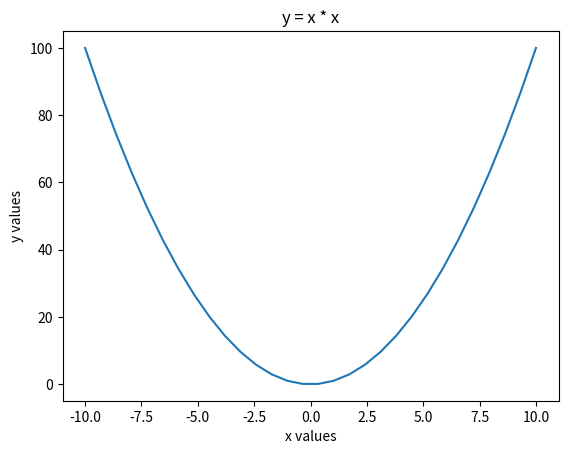

Here is the Python script that generated this plot: (Note: this script raises an exception after producing the figure.)
import numpy
# it's that easy!

my_array = numpy.array([2,4,5,8])

subtracted_array = my_array - 2 # subtraction

print('subtraction:', my_array, 'minus 2 is', subtracted_array,'\n')

multiplied_array = my_array * 7 # multiplication

print('multiplication:', my_array, 'times 7 is', multiplied_array,'\n')

exponentiated_array = my_array ** 2 # exponentiation

print('exponentiation:', my_array, 'squared is', exponentiated_array)

# create a second array
another_array = numpy.array([1,1,1,1])

# both my_array and another_array contain four numbers each, allowing us to add them

combined_array = my_array + 2 * another_array # order of operations applied to arrays! (multiplication comes before addition)

print(my_array, '+ 2 *', another_array, 'is', combined_array) 

print('The square root of', my_array, 'is',numpy.sqrt(my_array),'\n') # square root

print('The third power of', my_array, 'is',numpy.power(my_array, 3),'\n') # exponentiation x^3

print('The exponential function of', my_array, 'is',numpy.exp(my_array),'\n') # exponential function e^x

print('The base 10 logarithm of', my_array, 'is',numpy.log10(my_array),'\n') # base 10 logarithm

print('The absolute value of', [-2,-1,0,1,2], 'is',numpy.abs([-2,-1,0,1,2]),'\n') # absolute value

print('The sum of', my_array, 'is', numpy.sum(my_array)) # summation


print('The cosine of', my_array, 'is', numpy.cos(my_array),'\n') # cosine

print('The sine of', my_array, 'is', numpy.sin(my_array),'\n') # sine

print('The mean of', my_array, 'is', numpy.mean(my_array),'\n') # average value

print('The standard deviation of', my_array, 'is', numpy.std(my_array)) # standard deviation


# get the leftmost number in my_array
print('The leftmost number in', my_array, 'is', my_array[0],'\n')

# get the rightmost number in my_array
print('The rightmost number in', my_array, 'is', my_array[3])

# select a group of numbers that starts at an index of 1 (meaning one number after the leftmost number) 
# and stops before the rightmost number (meaning that we don't include the rightmost number in our selection)

print('From', my_array, 'we select', my_array[1:3])

my_array = numpy.array([2,4,5,8])

new_array = numpy.array([8,6,5,2])

print(my_array, '+', new_array, '=', my_array+new_array)
print('new_array[0] is', new_array[0])
print('new_array[2] is', new_array[2])

# create an array of numbers that starts at zero, ends before thirty, and increments in multiples of three
number_range = numpy.arange(0, 30, 3)

print('A sequence of integers starting at zero, stopping before thirty,')
print('and selecting only every third integer:', number_range, '\n')

# create an array of numbers that starts at zero, ends at thirty, and has five evenly spaced numbers
number_range = numpy.linspace(0, 30, 5)

print('Five evenly spaced numbers between zero and thirty:', number_range)

# create an array of five random numbers uniformly distributed between 3 and 6
number_range = numpy.random.uniform(3,6,5)

print('Five randomly drawn numbers between three and six:', number_range, '\n')

# create an array of five random numbers sampled from a Gaussian distribution (aka a bell curve)
number_range = numpy.random.normal(size=5)

print('Five randomly drawn numbers from a Gaussian distribution:', number_range)

# array of fruit names
favorite_fruits = numpy.array(["mango", "lychee", "grapefruit", "papaya", "mangosteen", "guava"])

# our index will start at zero, stop before five, and increment in multiples of two
array_for_indexing = numpy.arange(0, 5, 2)

print('We will index into favorite_fruits using the indexing array', array_for_indexing)

# we can use a for loop to increment though each number in our indexing array
for i in array_for_indexing:
    
    # print the array at the current index
    print(f'favorite_fruits[{i}] is', favorite_fruits[i])

secret_message = numpy.array(["blah", "blah", "No thanks,", "blah", "blah", "I'm", "blah", "blah", "traveling", "blah", "blah", "light!"])

for i in numpy.arange(2,12,3):
    
    print(secret_message[i])

# We will import the matplotlib plotting package which contains a useful collection of code - or module - called pyplot
from matplotlib import pyplot

# our x-axis values will run from negative ten to ten with thirty evenly spaced values
x_values = numpy.linspace(-10, 10, 30)

# y = x^2
y_values = x_values ** 2

# plot the x and y values
pyplot.plot(x_values, y_values)

# create labels for the graph axes and a graph title
pyplot.xlabel('x values')
pyplot.ylabel('y values')
pyplot.title('y = x * x');

from desihigh import galaxies

ra, dec, redshift = galaxies.get_ra_dec_z_region('../../../data/DR1_BGS_sample_galaxies.BIN')

pyplot.scatter(ra, dec, s=0.5, label = 'Bright Galaxy Survey')
pyplot.legend(framealpha=1, markerscale=5, loc='upper left')
pyplot.xlabel('R.A. [degrees]')
pyplot.ylabel('Dec. [degrees]')
pyplot.title('Sky Map of 28,284 DESI Galaxies!');

from astropy.cosmology import FlatLambdaCDM

# Let's call the FlatLambdaCDM function, which takes in two variables, H0 and Om0
# We will save the result of FlatLambdaCDM to a variable named model
model = FlatLambdaCDM(H0 = 67.4, Om0 = .315)

# print the H0 variable
print("The H0 variable is", model.H0)

# call the H function with an input of 0 and print whatever it returns
print("The H function with an input of 0 returns", model.H(0))

# create 1000 redshift values that are evenly spaced between 0 and 100
redshift_range = numpy.linspace(0, 100, 1000)

# the age of the universe at each redshift (in units of billions of years)
age_of_universe = model.age(redshift_range).value

print("The age of the universe in billions of years corresponding to \nthe first five redshifts:", age_of_universe[:5], '\n')

# the size of the universe at each redshift (as a fraction of the universe's modern day size)
size_of_universe = model.scale_factor(redshift_range)

print("The fractional size of the universe corresponding to \nthe first five redshifts:", size_of_universe[:5])

from desihigh import universe

# we will use the matplotlib function fill_between to color in our universe between two y-axis bounds
pyplot.fill_between(age_of_universe, size_of_universe, -size_of_universe, color='black')

# some helpful code to scale the graph bounds to particular values
pyplot.xlim(0,13.8)
pyplot.ylim(-1,1)
universe.set_y_scale()

# dont' forget the axis labels and title!
pyplot.xlabel('age of universe [billions of years]')
pyplot.ylabel('size of universe compared to current size')
pyplot.title('Expansion History of the Universe')

# randomly select three thousand galaxies between 0.4 billion years and 13.8 billion years 
# in the universe's expansion history
x_position = numpy.random.uniform(0.4, 13.8, 3000)

# get y-axis positions for the galaxies by calling the x_position_to_y_position function.
# The function input includes our model, the redshift range that the galaxies fall within, 
# and the x-axis poitions of the galaxies
y_position = universe.x_position_to_y_position(model, redshift_range, x_position)

# we will use the matplotlib function fill_between to color in our universe between two y-axis bounds
pyplot.fill_between(age_of_universe, size_of_universe, -size_of_universe, color='black')

# use pyplot.scatter to add galaxies to our graph
pyplot.scatter(x_position, y_position, color='white', s=.5)

# set the background of the graph to a darker color to make the galaxies pop out more
pyplot.gca().set_facecolor('indigo')

# some helpful code to scale the graph bounds to particular values
pyplot.xlim(0,13.8)
pyplot.ylim(-1,1)
universe.set_y_scale()

# dont' forget the axis labels and title!
pyplot.xlabel('age of universe [billions of years]')
pyplot.ylabel('size of universe compared to current size')
pyplot.title('Expansion History of the Universe')

# import numpy with the alias "np"
import numpy as np

# we can now create arrays with np.array rather than numpy.array
array_from_alias = np.array([1,2,3])

# verify that the array was created as intended
print(array_from_alias)